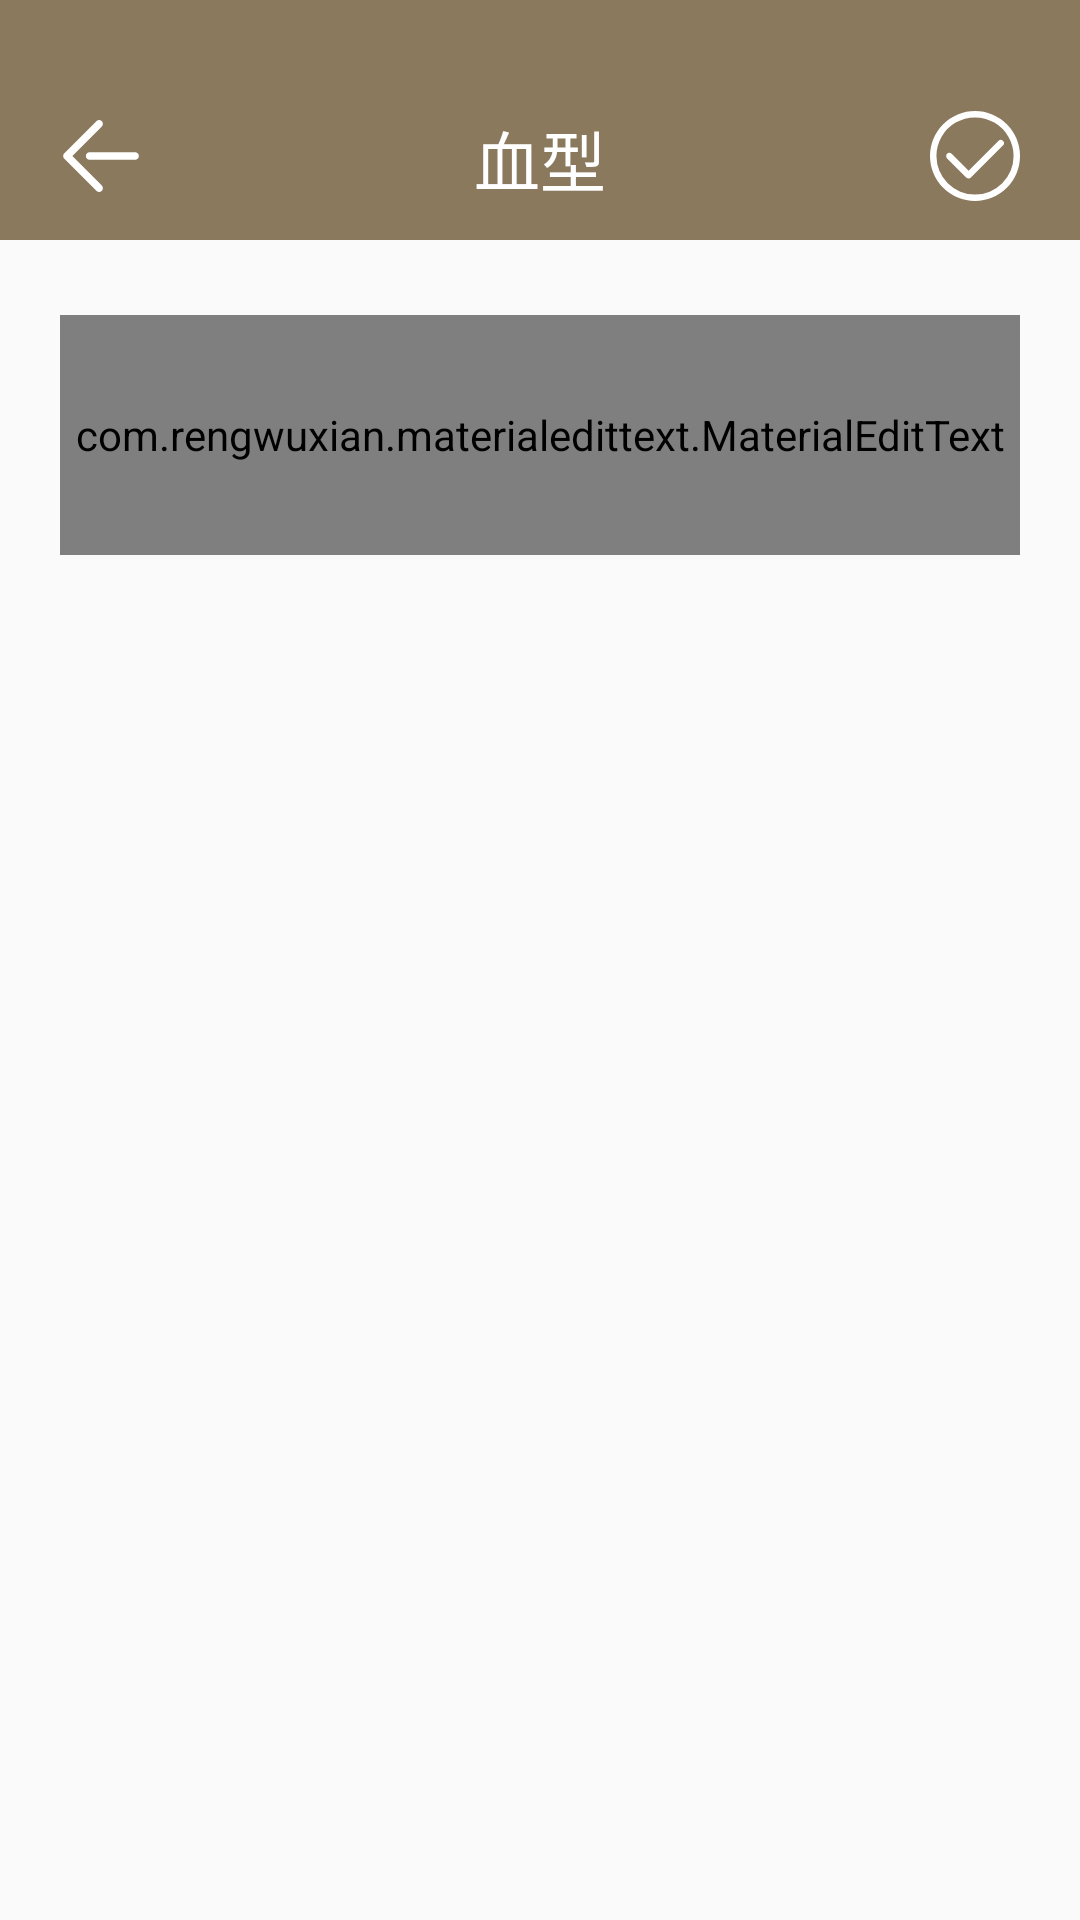

Here is an Android app screen rendered from its layout file. Give the layout XML and the strings, colors and styles it references.
<!-- AndroidManifest.xml: application theme AppTheme -->
<!-- res/layout/detail_bloodtype.xml -->
<?xml version="1.0" encoding="utf-8"?>
<LinearLayout xmlns:android="http://schemas.android.com/apk/res/android"
    xmlns:app="http://schemas.android.com/apk/res-auto"
    android:orientation="vertical"
    android:layout_width="match_parent"
    android:layout_height="match_parent"
    android:focusable="true"
    android:focusableInTouchMode="true">
    <LinearLayout
        android:layout_width="match_parent"
        android:layout_height="80dp"
        android:background="#8B795E"
        android:orientation="horizontal">
        
        

        <ImageView
            android:id="@+id/btypetomain"
            android:layout_width="0dp"
            android:layout_height="30dp"
            android:paddingRight="53dp"
            android:layout_marginTop="37dp"
            android:layout_weight="1"
            android:src="@drawable/back" />

        <TextView
            android:layout_marginTop="13dp"
            android:layout_width="0dp"
            android:layout_height="wrap_content"
            android:layout_gravity="center"
            android:layout_weight="1"
            android:gravity="center"
            android:text="血型"
            android:textColor="#fff"
            android:textSize="22sp" />
        
        
        <ImageView
            android:id="@+id/save_btype"
            android:layout_width="0dp"
            android:layout_height="30dp"
            android:paddingLeft="50dp"
            android:layout_marginTop="37dp"
            android:layout_weight="1"
            android:src="@drawable/save" />
    </LinearLayout>

    <com.rengwuxian.materialedittext.MaterialEditText
        android:id="@+id/update_btype"
        android:layout_marginTop="25dp"
        android:layout_marginLeft="20dp"
        android:layout_marginRight="20dp"
        android:layout_height="80dp"
        android:hint="血型"
        android:layout_width="match_parent"
        android:inputType="textCapWords"
        app:met_clearButton="true"
        app:met_baseColor="#848484"
        app:met_primaryColor="#212121"
        app:met_errorColor="#f00"
        app:met_floatingLabel="highlight"
        app:met_floatingLabelText="血型"
        app:met_singleLineEllipsis="true"
        app:met_floatingLabelTextColor="#000"
        app:met_minCharacters="0"
        app:met_maxCharacters="8"
        />


</LinearLayout>
<!-- resources referenced by this layout -->
<resources>
  <!-- drawable back: png bitmap (drawable, 826 bytes) -->
  <!-- drawable save: png bitmap (drawable, 3281 bytes) -->
  <style name="AppTheme" parent="Theme.AppCompat.Light.DarkActionBar">
          
          <item name="android:windowIsTranslucent">true</item>
      </style>
</resources>
